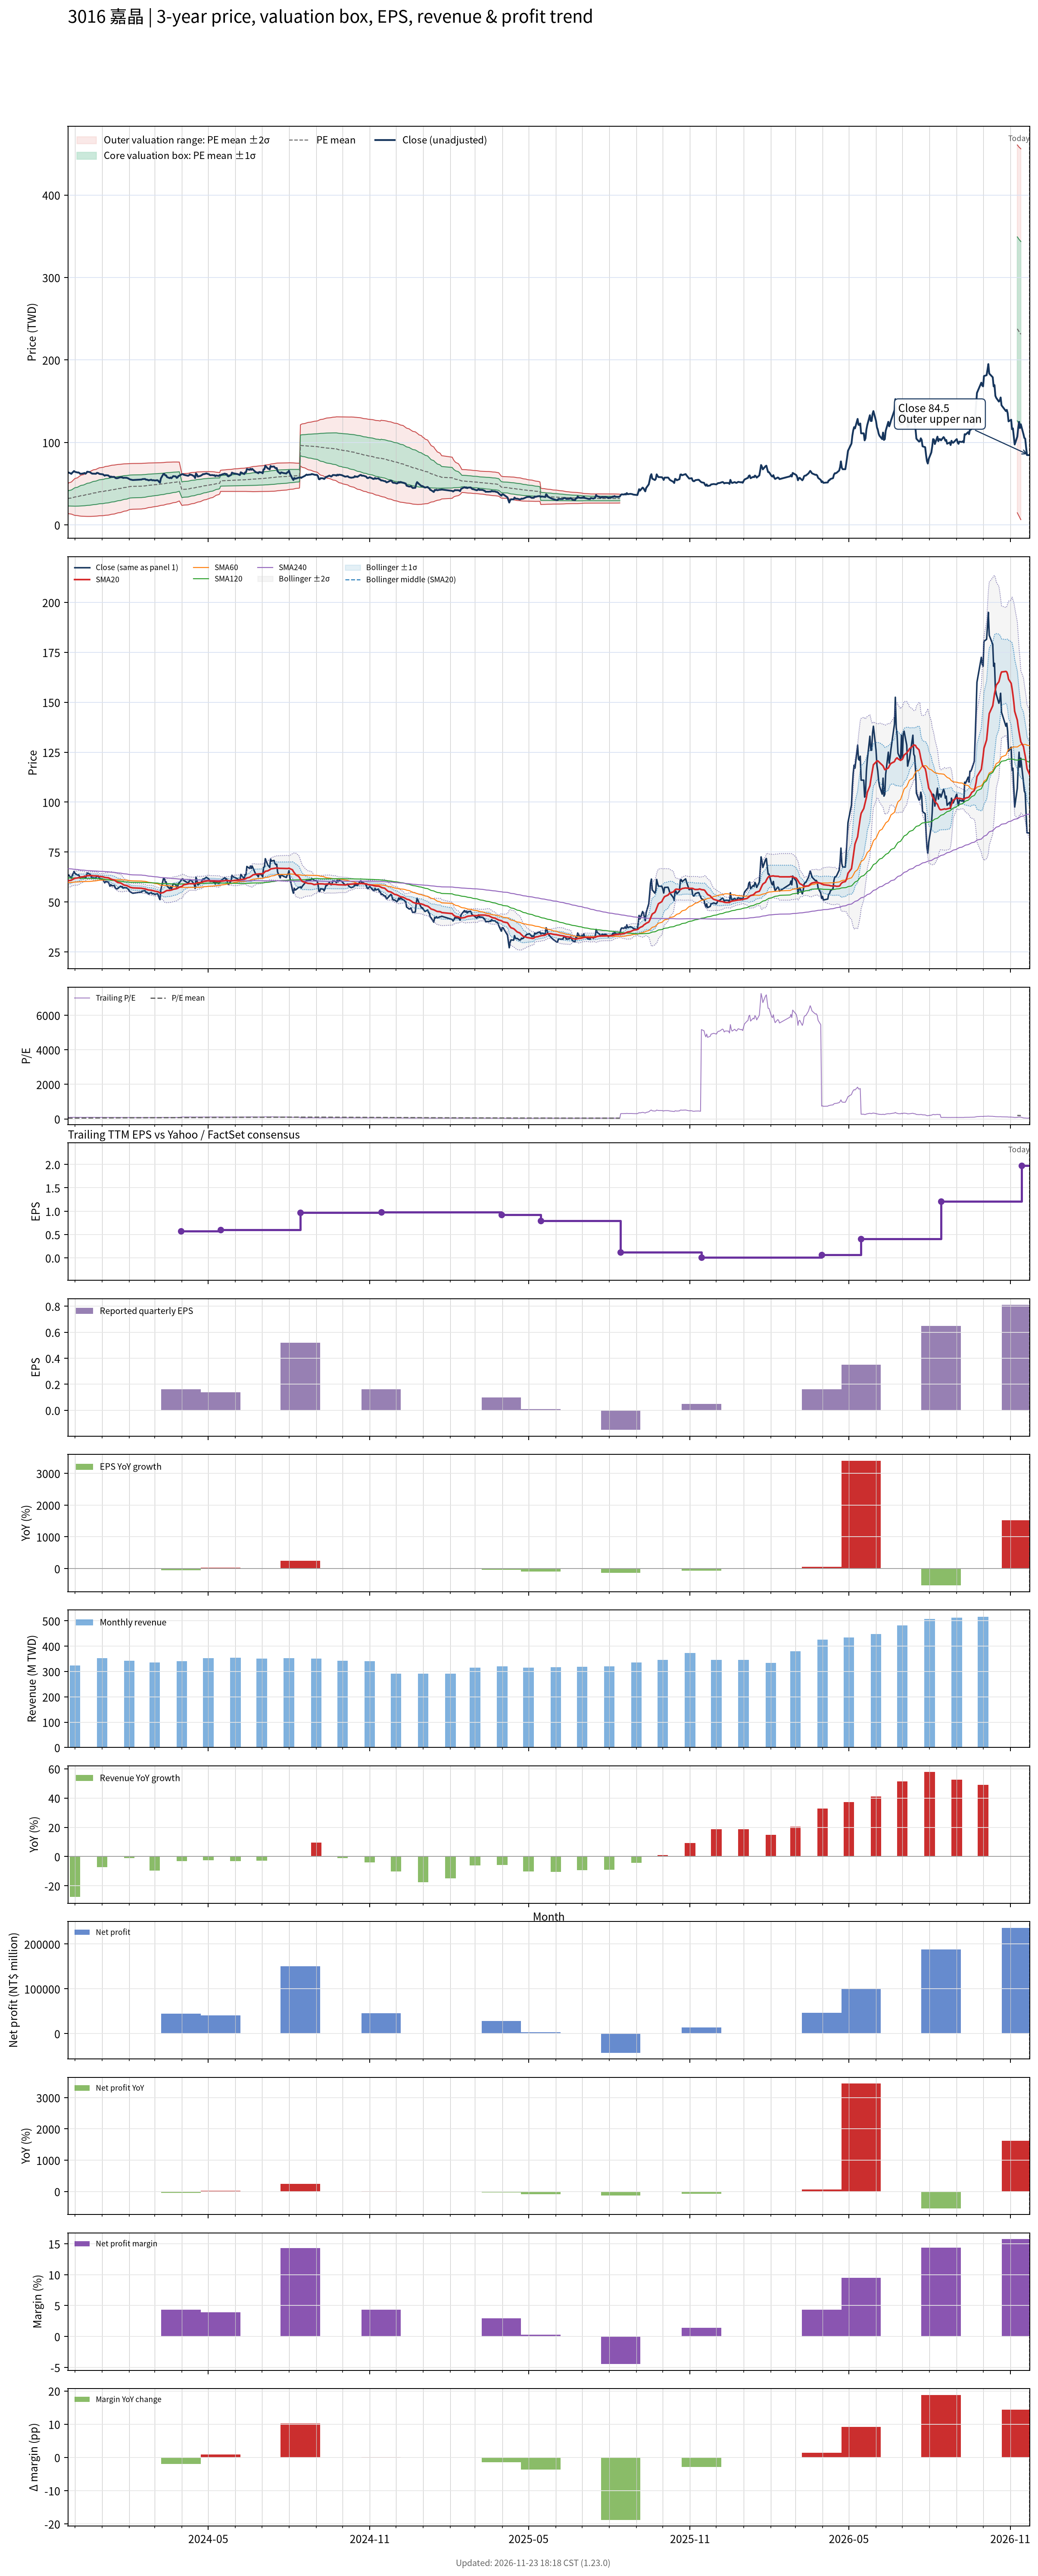

The data file committed next to this chart (first rows):
# chart-version: skill-stock-dynamic-val…
date, close, available_date, period_end, eps, ttm_eps, pe, pe_mean, pe_std, price_m2, price_m1, price_mean, price_p1, price_p2, forward_eps, forward_pe, forward_pe_mean, forward_pe_std, forward_price_m2, forward_price_m1, forward_price_mean, forward_price_p1, forward_price_p2, sma20
2023-11-23, 63.2, 2023-11-14, 2023-09-30, 0.15, 0.71, 89.01, 44.97, 12.6, 14.04, 22.98, 31.93, 40.87, 49.82, , , , , , , , , , 60.45
2023-11-24, 63.5, 2023-11-14, 2023-09-30, 0.15, 0.71, 89.44, 45.43, 13.19, 13.52, 22.89, 32.26, 41.62, 50.99, , , , , , , , , , 60.73
2023-11-27, 61.9, 2023-11-14, 2023-09-30, 0.15, 0.71, 87.18, 45.87, 13.7, 13.11, 22.84, 32.57, 42.29, 52.02, , , , , , , , , , 60.91
2023-11-28, 63.3, 2023-11-14, 2023-09-30, 0.15, 0.71, 89.15, 46.31, 14.22, 12.68, 22.78, 32.88, 42.98, 53.08, , , , , , , , , , 61.21
2023-11-29, 64.2, 2023-11-14, 2023-09-30, 0.15, 0.71, 90.42, 46.78, 14.74, 12.28, 22.75, 33.21, 43.68, 54.14, , , , , , , , , , 61.41
2023-11-30, 65.3, 2023-11-14, 2023-09-30, 0.15, 0.71, 91.97, 47.25, 15.27, 11.87, 22.71, 33.55, 44.39, 55.23, , , , , , , , , , 61.67
2023-12-01, 64.4, 2023-11-14, 2023-09-30, 0.15, 0.71, 90.7, 47.72, 15.73, 11.54, 22.71, 33.88, 45.05, 56.22, , , , , , , , , , 61.91
2023-12-04, 63.5, 2023-11-14, 2023-09-30, 0.15, 0.71, 89.44, 48.17, 16.14, 11.29, 22.75, 34.2, 45.66, 57.12, , , , , , , , , , 62.05
2023-12-05, 63.6, 2023-11-14, 2023-09-30, 0.15, 0.71, 89.58, 48.62, 16.53, 11.05, 22.79, 34.52, 46.26, 58, , , , , , , , , , 62.19
2023-12-06, 63.1, 2023-11-14, 2023-09-30, 0.15, 0.71, 88.87, 49.07, 16.89, 10.86, 22.85, 34.84, 46.83, 58.82, , , , , , , , , , 62.33
2023-12-07, 61.9, 2023-11-14, 2023-09-30, 0.15, 0.71, 87.18, 49.5, 17.2, 10.72, 22.93, 35.14, 47.35, 59.56, , , , , , , , , , 62.43
2023-12-08, 62, 2023-11-14, 2023-09-30, 0.15, 0.71, 87.32, 49.92, 17.5, 10.6, 23.02, 35.44, 47.87, 60.29, , , , , , , , , , 62.55
2023-12-11, 62.5, 2023-11-14, 2023-09-30, 0.15, 0.71, 88.03, 50.36, 17.79, 10.5, 23.13, 35.76, 48.39, 61.01, , , , , , , , , , 62.68
2023-12-12, 63, 2023-11-14, 2023-09-30, 0.15, 0.71, 88.73, 50.81, 18.07, 10.41, 23.24, 36.07, 48.9, 61.74, , , , , , , , , , 62.84
2023-12-13, 62, 2023-11-14, 2023-09-30, 0.15, 0.71, 87.32, 51.24, 18.32, 10.36, 23.37, 36.38, 49.39, 62.4, , , , , , , , , , 62.9
2023-12-14, 62.8, 2023-11-14, 2023-09-30, 0.15, 0.71, 88.45, 51.68, 18.57, 10.32, 23.51, 36.69, 49.88, 63.07, , , , , , , , , , 63
2023-12-15, 64.5, 2023-11-14, 2023-09-30, 0.15, 0.71, 90.85, 52.15, 18.84, 10.27, 23.65, 37.03, 50.41, 63.79, , , , , , , , , , 63.16
2023-12-18, 64, 2023-11-14, 2023-09-30, 0.15, 0.71, 90.14, 52.62, 19.09, 10.26, 23.81, 37.36, 50.91, 64.46, , , , , , , , , , 63.25
2023-12-19, 63.3, 2023-11-14, 2023-09-30, 0.15, 0.71, 89.15, 53.08, 19.3, 10.28, 23.98, 37.69, 51.39, 65.09, , , , , , , , , , 63.26
2023-12-20, 62.5, 2023-11-14, 2023-09-30, 0.15, 0.71, 88.03, 53.52, 19.48, 10.33, 24.17, 38, 51.83, 65.67, , , , , , , , , , 63.23
2023-12-21, 62.1, 2023-11-14, 2023-09-30, 0.15, 0.71, 87.46, 53.96, 19.66, 10.4, 24.35, 38.31, 52.27, 66.22, , , , , , , , , , 63.17
2023-12-22, 62.1, 2023-11-14, 2023-09-30, 0.15, 0.71, 87.46, 54.39, 19.81, 10.48, 24.55, 38.62, 52.69, 66.76, , , , , , , , , , 63.1
2023-12-25, 62, 2023-11-14, 2023-09-30, 0.15, 0.71, 87.32, 54.83, 19.96, 10.58, 24.76, 38.93, 53.1, 67.27, , , , , , , , , , 63.1
2023-12-26, 63, 2023-11-14, 2023-09-30, 0.15, 0.71, 88.73, 55.27, 20.12, 10.68, 24.96, 39.24, 53.53, 67.81, , , , , , , , , , 63.09
2023-12-27, 63, 2023-11-14, 2023-09-30, 0.15, 0.71, 88.73, 55.72, 20.26, 10.8, 25.18, 39.56, 53.95, 68.33, , , , , , , , , , 63.03
2023-12-28, 62.5, 2023-11-14, 2023-09-30, 0.15, 0.71, 88.03, 56.17, 20.37, 10.95, 25.42, 39.88, 54.35, 68.81, , , , , , , , , , 62.89
2023-12-29, 61.8, 2023-11-14, 2023-09-30, 0.15, 0.71, 87.04, 56.58, 20.5, 11.07, 25.62, 40.17, 54.72, 69.28, , , , , , , , , , 62.76
2024-01-02, 61.3, 2023-11-14, 2023-09-30, 0.15, 0.71, 86.34, 56.98, 20.61, 11.19, 25.82, 40.45, 55.09, 69.72, , , , , , , , , , 62.65
2024-01-03, 60.4, 2023-11-14, 2023-09-30, 0.15, 0.71, 85.07, 57.36, 20.7, 11.33, 26.03, 40.72, 55.42, 70.12, , , , , , , , , , 62.49
2024-01-04, 59.6, 2023-11-14, 2023-09-30, 0.15, 0.71, 83.94, 57.74, 20.77, 11.5, 26.25, 40.99, 55.74, 70.48, , , , , , , , , , 62.31
2024-01-05, 60.3, 2023-11-14, 2023-09-30, 0.15, 0.71, 84.93, 58.12, 20.84, 11.68, 26.47, 41.27, 56.06, 70.86, , , , , , , , , , 62.23
2024-01-08, 60, 2023-11-14, 2023-09-30, 0.15, 0.71, 84.51, 58.51, 20.9, 11.87, 26.71, 41.54, 56.38, 71.22, , , , , , , , , , 62.13
2024-01-09, 59.1, 2023-11-14, 2023-09-30, 0.15, 0.71, 83.24, 58.89, 20.93, 12.1, 26.96, 41.81, 56.67, 71.53, , , , , , , , , , 61.97
2024-01-10, 57.9, 2023-11-14, 2023-09-30, 0.15, 0.71, 81.55, 59.27, 20.92, 12.37, 27.23, 42.08, 56.94, 71.79, , , , , , , , , , 61.71
2024-01-11, 58.7, 2023-11-14, 2023-09-30, 0.15, 0.71, 82.68, 59.65, 20.93, 12.63, 27.49, 42.35, 57.21, 72.07, , , , , , , , , , 61.55
2024-01-12, 58.2, 2023-11-14, 2023-09-30, 0.15, 0.71, 81.97, 60.03, 20.92, 12.91, 27.76, 42.62, 57.47, 72.33, , , , , , , , , , 61.31
2024-01-15, 58.2, 2023-11-14, 2023-09-30, 0.15, 0.71, 81.97, 60.41, 20.9, 13.22, 28.06, 42.89, 57.73, 72.56, , , , , , , , , , 61
2024-01-16, 57.1, 2023-11-14, 2023-09-30, 0.15, 0.71, 80.42, 60.79, 20.85, 13.55, 28.35, 43.16, 57.96, 72.76, , , , , , , , , , 60.66
2024-01-17, 56.6, 2023-11-14, 2023-09-30, 0.15, 0.71, 79.72, 61.16, 20.78, 13.91, 28.67, 43.42, 58.18, 72.94, , , , , , , , , , 60.32
2024-01-18, 56.6, 2023-11-14, 2023-09-30, 0.15, 0.71, 79.72, 61.53, 20.72, 14.26, 28.97, 43.68, 58.39, 73.1, , , , , , , , , , 60.02
2024-01-19, 56.8, 2023-11-14, 2023-09-30, 0.15, 0.71, 80, 61.89, 20.66, 14.6, 29.27, 43.94, 58.61, 73.28, , , , , , , , , , 59.76
2024-01-22, 57.9, 2023-11-14, 2023-09-30, 0.15, 0.71, 81.55, 62.27, 20.59, 14.97, 29.59, 44.21, 58.83, 73.45, , , , , , , , , , 59.55
2024-01-23, 57.6, 2023-11-14, 2023-09-30, 0.15, 0.71, 81.13, 62.65, 20.52, 15.35, 29.91, 44.48, 59.05, 73.62, , , , , , , , , , 59.33
2024-01-24, 57.7, 2023-11-14, 2023-09-30, 0.15, 0.71, 81.27, 63.04, 20.43, 15.75, 30.25, 44.76, 59.26, 73.76, , , , , , , , , , 59.06
2024-01-25, 56.9, 2023-11-14, 2023-09-30, 0.15, 0.71, 80.14, 63.41, 20.32, 16.16, 30.59, 45.02, 59.45, 73.88, , , , , , , , , , 58.76
2024-01-26, 57.2, 2023-11-14, 2023-09-30, 0.15, 0.71, 80.56, 63.79, 20.22, 16.57, 30.93, 45.29, 59.64, 74, , , , , , , , , , 58.49
2024-01-29, 57.1, 2023-11-14, 2023-09-30, 0.15, 0.71, 80.42, 64.16, 20.1, 17.01, 31.29, 45.56, 59.83, 74.1, , , , , , , , , , 58.26
2024-01-30, 56.7, 2023-11-14, 2023-09-30, 0.15, 0.71, 79.86, 64.54, 19.97, 17.47, 31.65, 45.82, 60, 74.18, , , , , , , , , , 58.03
2024-01-31, 56.3, 2023-11-14, 2023-09-30, 0.15, 0.71, 79.3, 64.92, 19.81, 17.97, 32.03, 46.1, 60.16, 74.22, , , , , , , , , , 57.83
2024-02-01, 55.6, 2023-11-14, 2023-09-30, 0.15, 0.71, 78.31, 65.3, 19.63, 18.49, 32.43, 46.36, 60.3, 74.23, , , , , , , , , , 57.62
2024-02-02, 55.1, 2023-11-14, 2023-09-30, 0.15, 0.71, 77.61, 65.55, 19.58, 18.73, 32.64, 46.54, 60.45, 74.35, , , , , , , , , , 57.37
2024-02-05, 54.4, 2023-11-14, 2023-09-30, 0.15, 0.71, 76.62, 65.81, 19.53, 18.99, 32.86, 46.72, 60.59, 74.45, , , , , , , , , , 57.09
2024-02-15, 55, 2023-11-14, 2023-09-30, 0.15, 0.71, 77.46, 66.08, 19.47, 19.27, 33.09, 46.91, 60.73, 74.56, , , , , , , , , , 56.88
2024-02-16, 55.5, 2023-11-14, 2023-09-30, 0.15, 0.71, 78.17, 66.34, 19.41, 19.54, 33.32, 47.1, 60.88, 74.67, , , , , , , , , , 56.76
2024-02-19, 55.7, 2023-11-14, 2023-09-30, 0.15, 0.71, 78.45, 66.61, 19.35, 19.82, 33.56, 47.29, 61.03, 74.77, , , , , , , , , , 56.61
2024-02-20, 54.8, 2023-11-14, 2023-09-30, 0.15, 0.71, 77.18, 66.87, 19.28, 20.11, 33.79, 47.48, 61.17, 74.86, , , , , , , , , , 56.44
2024-02-21, 54.9, 2023-11-14, 2023-09-30, 0.15, 0.71, 77.32, 67.14, 19.2, 20.41, 34.04, 47.67, 61.3, 74.93, , , , , , , , , , 56.27
2024-02-22, 54.5, 2023-11-14, 2023-09-30, 0.15, 0.71, 76.76, 67.4, 19.12, 20.71, 34.28, 47.85, 61.43, 75, , , , , , , , , , 56.15
2024-02-23, 54, 2023-11-14, 2023-09-30, 0.15, 0.71, 76.06, 67.65, 19.03, 21, 34.52, 48.03, 61.54, 75.06, , , , , , , , , , 56.02
... 667 more rows
